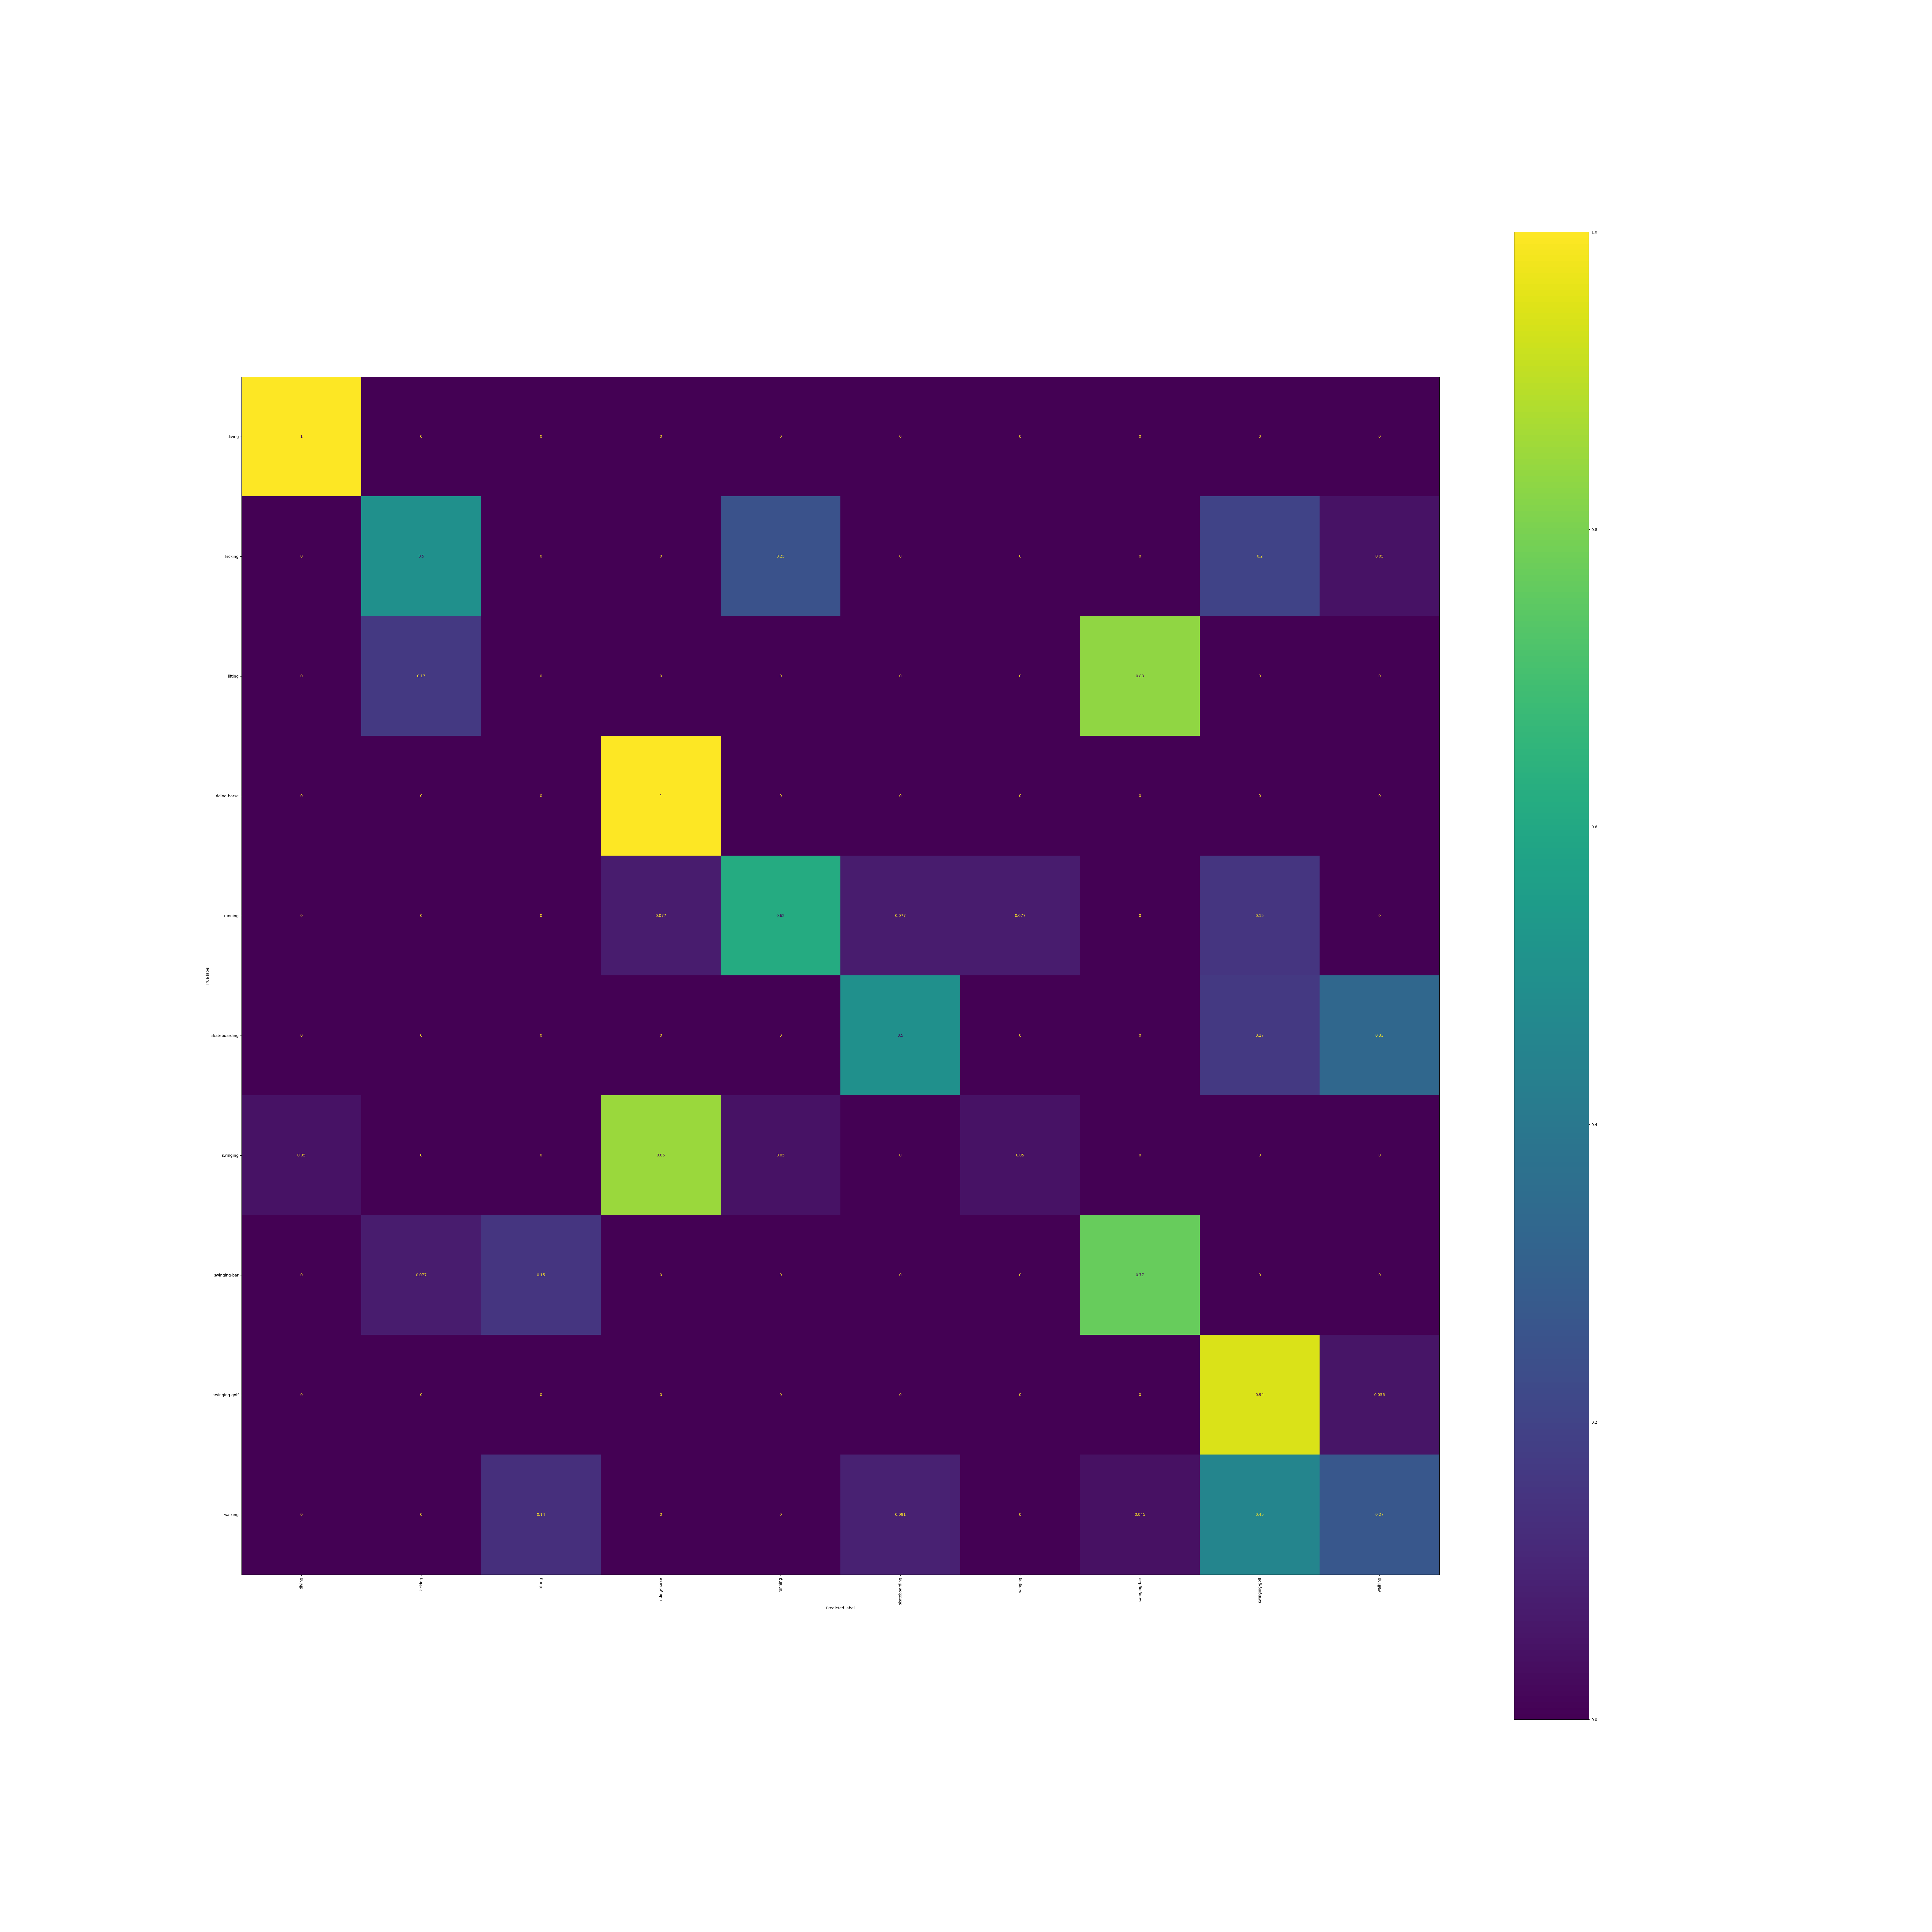

The table this chart was drawn from, first rows:
, diving, kicking, lifting, riding-horse, running, skateboarding, swinging, swinging-bar, swinging-golf, walking
diving, 1.0, 0.0, 0.0, 0.0, 0.0, 0.0, 0.0, 0.0, 0.0, 0.0
kicking, 0.0, 0.5, 0.0, 0.0, 0.25, 0.0, 0.0, 0.0, 0.2, 0.05
lifting, 0.0, 0.1667, 0.0, 0.0, 0.0, 0.0, 0.0, 0.8333, 0.0, 0.0
riding-horse, 0.0, 0.0, 0.0, 1.0, 0.0, 0.0, 0.0, 0.0, 0.0, 0.0
running, 0.0, 0.0, 0.0, 0.07692, 0.6154, 0.07692, 0.07692, 0.0, 0.1538, 0.0
skateboarding, 0.0, 0.0, 0.0, 0.0, 0.0, 0.5, 0.0, 0.0, 0.1667, 0.3333
swinging, 0.05, 0.0, 0.0, 0.85, 0.05, 0.0, 0.05, 0.0, 0.0, 0.0
swinging-bar, 0.0, 0.07692, 0.1538, 0.0, 0.0, 0.0, 0.0, 0.7692, 0.0, 0.0
swinging-golf, 0.0, 0.0, 0.0, 0.0, 0.0, 0.0, 0.0, 0.0, 0.9444, 0.05556
walking, 0.0, 0.0, 0.1364, 0.0, 0.0, 0.09091, 0.0, 0.04545, 0.4545, 0.2727
